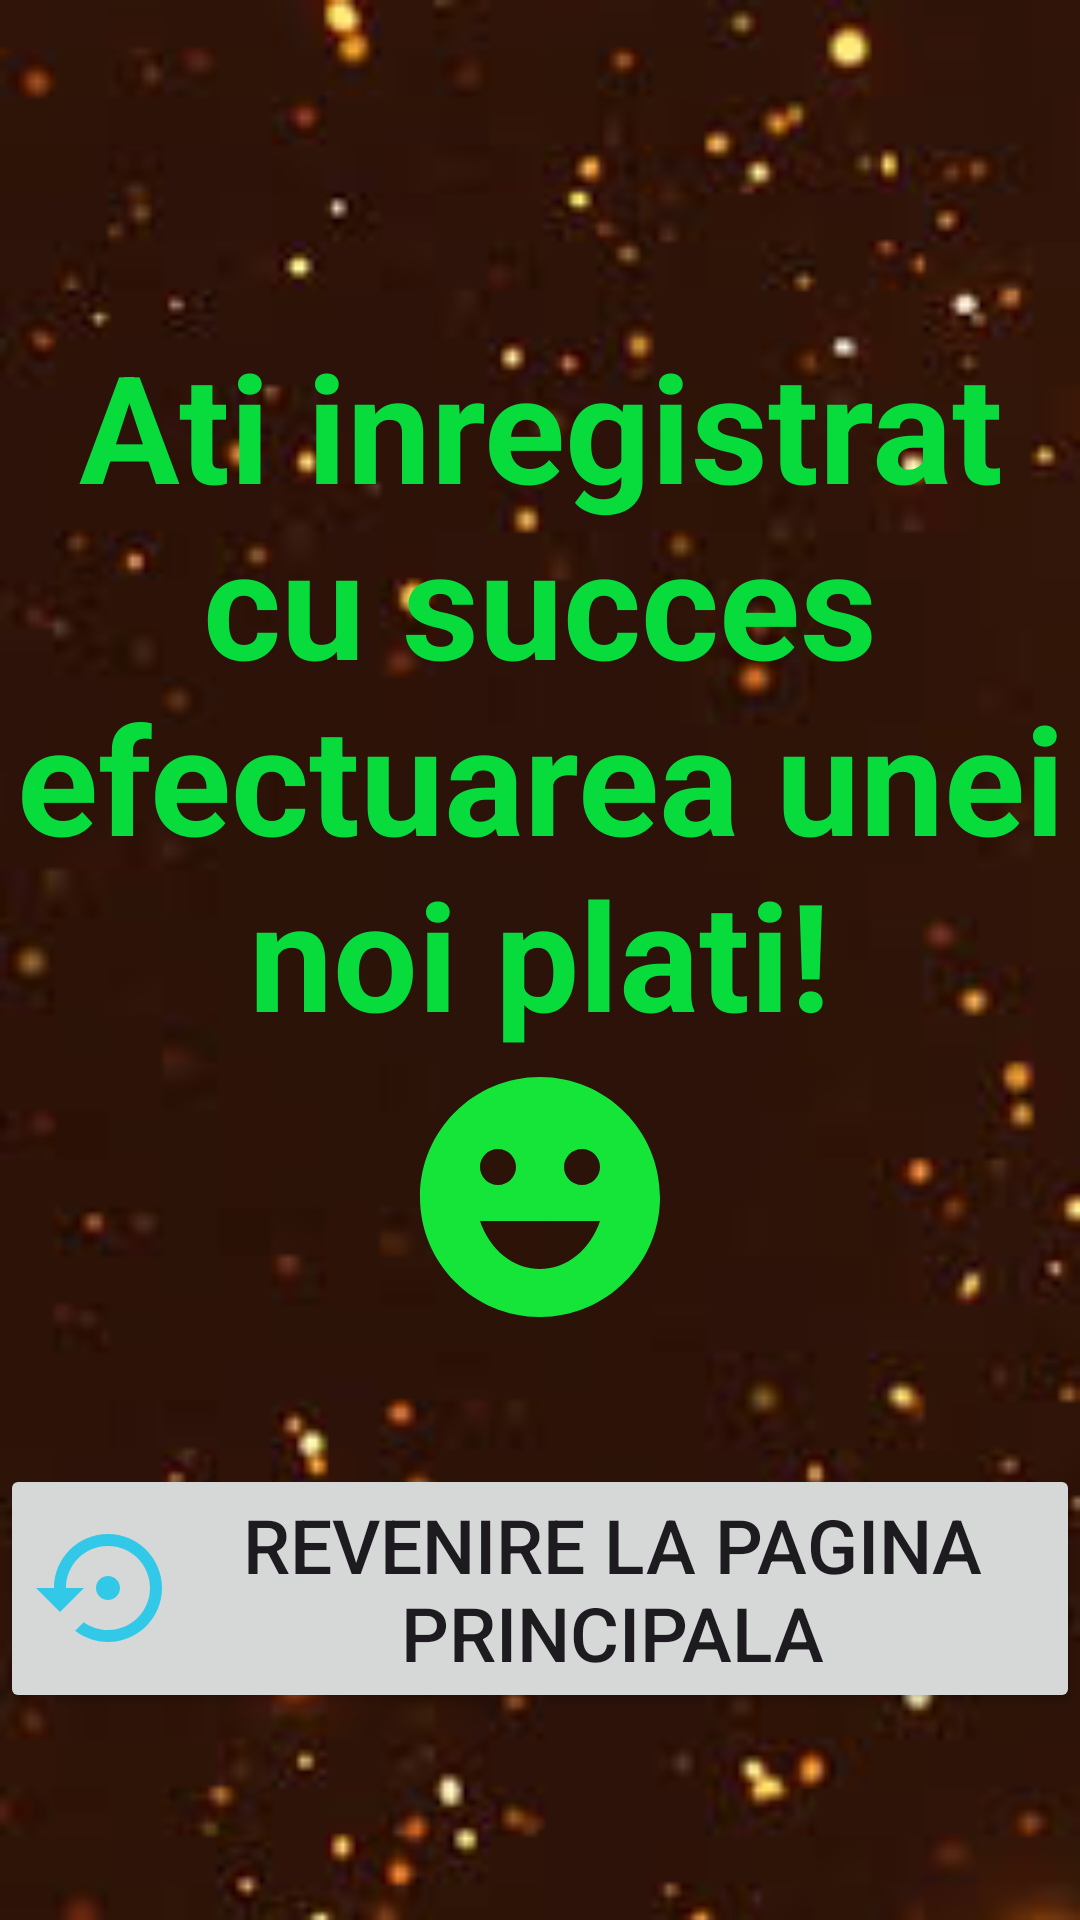

Reconstruct the res/layout file that produces this screen, plus the resources it refers to.
<!-- AndroidManifest.xml: application theme Theme.Prima_pagina -->
<!-- res/layout/activity_salvare_cheltuieli.xml -->
<?xml version="1.0" encoding="utf-8"?>
<androidx.constraintlayout.widget.ConstraintLayout xmlns:android="http://schemas.android.com/apk/res/android"
    xmlns:app="http://schemas.android.com/apk/res-auto"
    xmlns:tools="http://schemas.android.com/tools"
    android:id="@+id/main"
    android:layout_width="match_parent"
    android:layout_height="match_parent"
    android:background="@drawable/fundal1"
    tools:context=".Salvare_cheltuieli">

    <TextView
        android:id="@+id/textView3"
        android:layout_width="wrap_content"
        android:layout_height="wrap_content"
        android:text="Ati inregistrat cu succes efectuarea unei noi plati!"
        android:textAlignment="center"
        android:textColor="#07DC3C"
        android:textSize="50sp"
        android:textStyle="bold"
        android:drawableBottom="@drawable/fericit"
        app:layout_constraintBottom_toBottomOf="parent"
        app:layout_constraintEnd_toEndOf="parent"
        app:layout_constraintHorizontal_bias="0.0"
        app:layout_constraintStart_toStartOf="parent"
        app:layout_constraintTop_toTopOf="parent"
        app:layout_constraintVertical_bias="0.359"
        tools:ignore="HardcodedText,UseCompatTextViewDrawableXml" />

    <Button
        android:id="@+id/revenire_s"
        android:layout_width="wrap_content"
        android:layout_height="wrap_content"
        android:text="Revenire la pagina principala"
        android:textAlignment="center"
        android:textSize="25sp"
        android:drawableLeft="@drawable/revenire"
        app:layout_constraintBottom_toBottomOf="parent"
        app:layout_constraintEnd_toEndOf="parent"
        app:layout_constraintHorizontal_bias="0.494"
        app:layout_constraintStart_toStartOf="parent"
        app:layout_constraintTop_toTopOf="parent"
        app:layout_constraintVertical_bias="0.876"
        tools:ignore="HardcodedText,RtlHardcoded" />

</androidx.constraintlayout.widget.ConstraintLayout>
<!-- resources referenced by this layout -->
<resources>
  <!-- drawable fericit (drawable) -->
  <vector xmlns:android="http://schemas.android.com/apk/res/android" android:height="96dp" android:tint="#15E538" android:viewportHeight="24" android:viewportWidth="24" android:width="96dp">
        
      <path android:fillColor="@android:color/white" android:pathData="M11.99,2C6.47,2 2,6.48 2,12c0,5.52 4.47,10 9.99,10C17.52,22 22,17.52 22,12C22,6.48 17.52,2 11.99,2zM8.5,8C9.33,8 10,8.67 10,9.5S9.33,11 8.5,11S7,10.33 7,9.5S7.67,8 8.5,8zM12,18c-2.28,0 -4.22,-1.66 -5,-4h10C16.22,16.34 14.28,18 12,18zM15.5,11c-0.83,0 -1.5,-0.67 -1.5,-1.5S14.67,8 15.5,8S17,8.67 17,9.5S16.33,11 15.5,11z"/>
      
  </vector>
  <!-- drawable fundal1: jpg bitmap (drawable, 5189 bytes) -->
  <!-- drawable revenire (drawable) -->
  <vector xmlns:android="http://schemas.android.com/apk/res/android" android:height="48dp" android:tint="#32C9E8" android:viewportHeight="24" android:viewportWidth="24" android:width="48dp">
        
      <path android:fillColor="@android:color/white" android:pathData="M14,12c0,-1.1 -0.9,-2 -2,-2s-2,0.9 -2,2 0.9,2 2,2 2,-0.9 2,-2zM12,3c-4.97,0 -9,4.03 -9,9L0,12l4,4 4,-4L5,12c0,-3.87 3.13,-7 7,-7s7,3.13 7,7 -3.13,7 -7,7c-1.51,0 -2.91,-0.49 -4.06,-1.3l-1.42,1.44C8.04,20.3 9.94,21 12,21c4.97,0 9,-4.03 9,-9s-4.03,-9 -9,-9z"/>
      
  </vector>
  <style name="Theme.Prima_pagina" parent="Base.Theme.Prima_pagina" />
  <style name="Base.Theme.Prima_pagina" parent="Theme.Material3.DayNight.NoActionBar">
          
          
      </style>
</resources>
